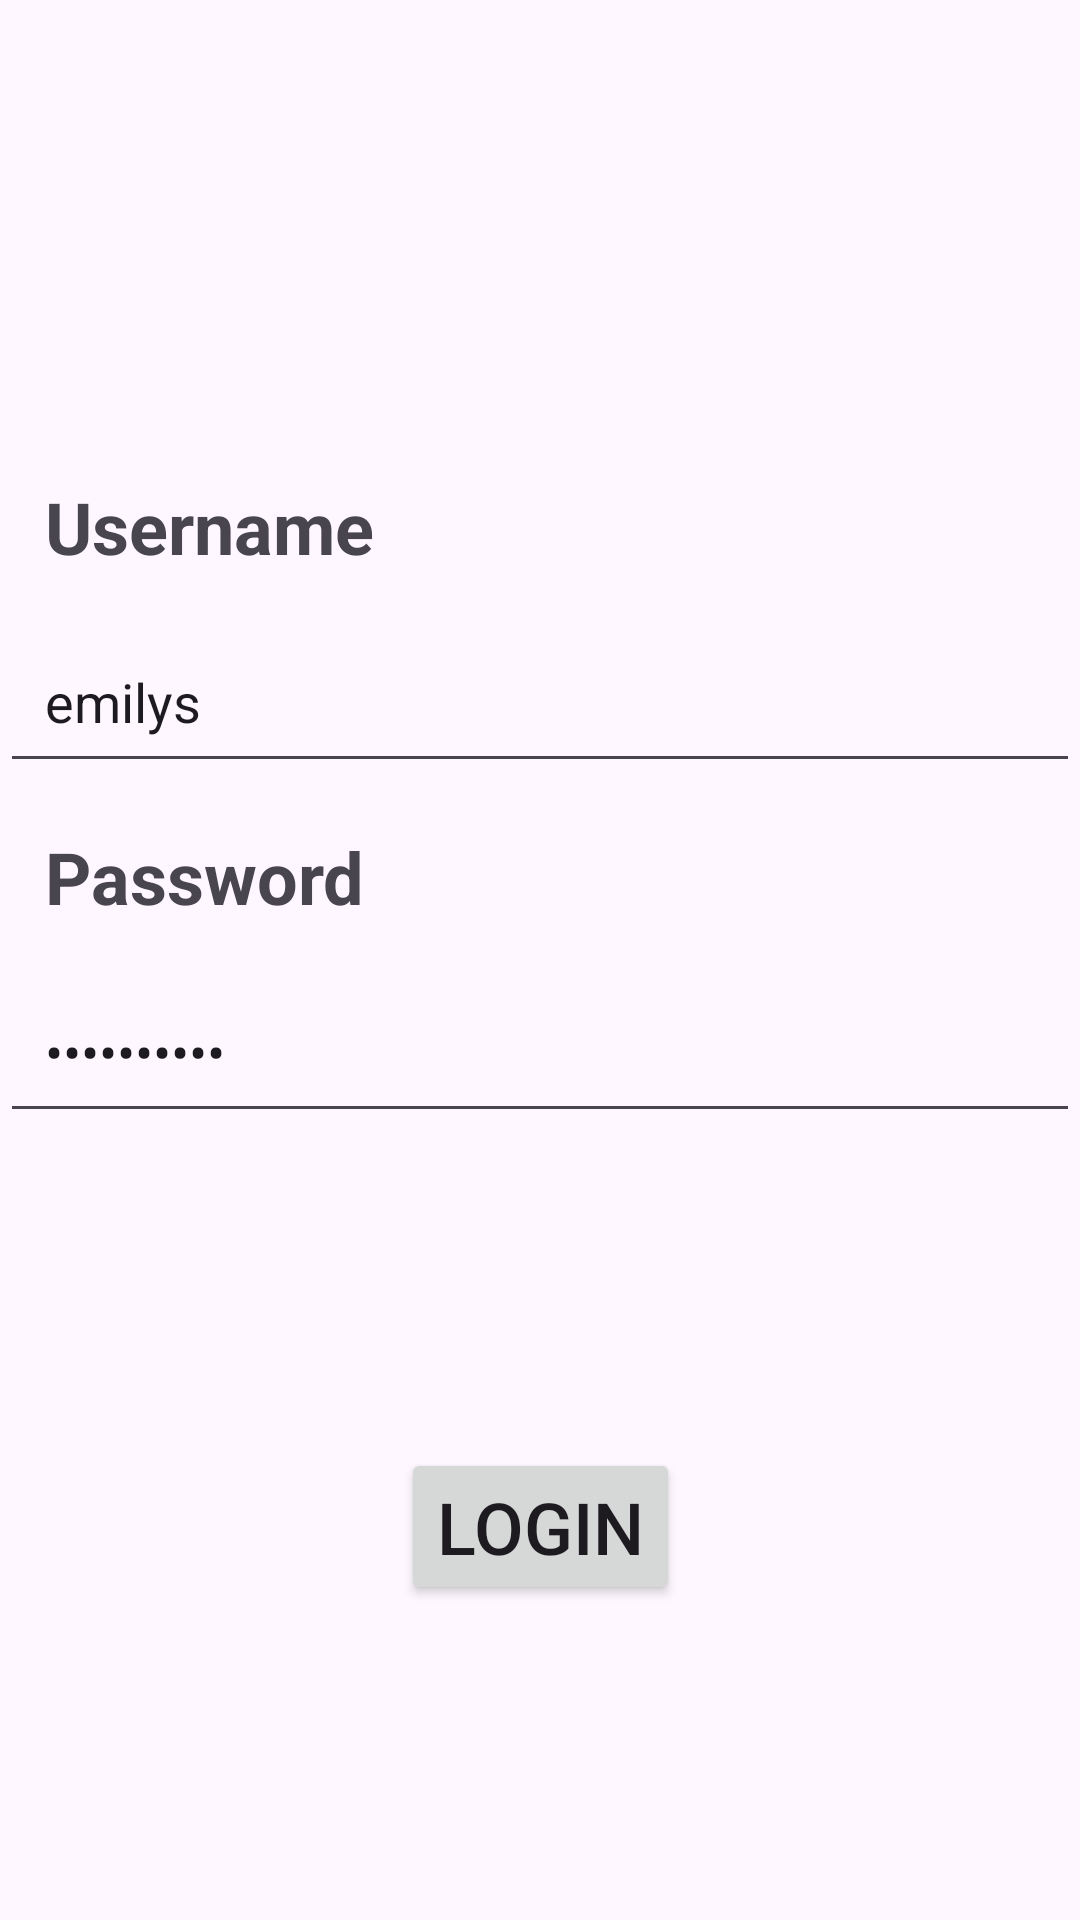

Layout XML and referenced resources for this Android screen:
<!-- AndroidManifest.xml: application theme Theme.Android105Class -->
<!-- res/layout/fragment_login.xml -->
<?xml version="1.0" encoding="utf-8"?>
<androidx.constraintlayout.widget.ConstraintLayout xmlns:android="http://schemas.android.com/apk/res/android"
    xmlns:app="http://schemas.android.com/apk/res-auto"
    xmlns:tools="http://schemas.android.com/tools"
    android:layout_width="match_parent"
    android:layout_height="match_parent"
    tools:context=".fragments.LoginFragment">


    <TextView
        android:id="@+id/usernameTxt"
        android:layout_width="match_parent"
        android:layout_height="wrap_content"
        android:text="Username"
        android:padding="15dp"
        android:textSize="24sp"
        android:textStyle="bold"
        app:layout_constraintVertical_bias="0.25"
        app:layout_constraintBottom_toBottomOf="parent"
        app:layout_constraintEnd_toEndOf="parent"
        app:layout_constraintStart_toStartOf="parent"
        app:layout_constraintTop_toTopOf="parent"
        tools:ignore="HardcodedText" />

    <TextView
        android:id="@+id/passwordTxt"
        android:layout_width="match_parent"
        android:layout_height="wrap_content"
        android:text="Password"
        android:padding="15dp"
        android:textStyle="bold"
        android:textSize="24sp"
        app:layout_constraintEnd_toEndOf="parent"
        app:layout_constraintStart_toStartOf="parent"
        app:layout_constraintTop_toBottomOf="@+id/usernameEditTxt"
        tools:ignore="HardcodedText" />

    <Button
        android:id="@+id/loginBtn"
        android:layout_width="wrap_content"
        android:layout_height="wrap_content"
        android:text="Login"
        android:textSize="24sp"
        app:layout_constraintBottom_toBottomOf="parent"
        app:layout_constraintEnd_toEndOf="parent"
        app:layout_constraintStart_toStartOf="parent"
        app:layout_constraintTop_toBottomOf="@+id/passwordEditTxt"
        tools:ignore="HardcodedText" />

    <EditText
        android:id="@+id/usernameEditTxt"
        android:layout_width="match_parent"
        android:layout_height="wrap_content"
        android:inputType="text"
        android:padding="15dp"
        android:text="emilys"
        app:layout_constraintEnd_toEndOf="parent"
        app:layout_constraintStart_toStartOf="parent"
        app:layout_constraintTop_toBottomOf="@+id/usernameTxt"
        tools:ignore="HardcodedText" />

    <EditText
        android:id="@+id/passwordEditTxt"
        android:layout_width="match_parent"
        android:layout_height="wrap_content"
        android:ems="10"
        android:inputType="textPassword"
        android:text="emilyspass"
        android:padding="15dp"
        app:layout_constraintEnd_toEndOf="parent"
        app:layout_constraintStart_toStartOf="parent"
        app:layout_constraintTop_toBottomOf="@+id/passwordTxt"
        tools:ignore="HardcodedText" />
</androidx.constraintlayout.widget.ConstraintLayout>
<!-- resources referenced by this layout -->
<resources>
  <style name="Theme.Android105Class" parent="Base.Theme.Android105Class" />
  <style name="Base.Theme.Android105Class" parent="Theme.Material3.DayNight.NoActionBar">
          
          
      </style>
</resources>
